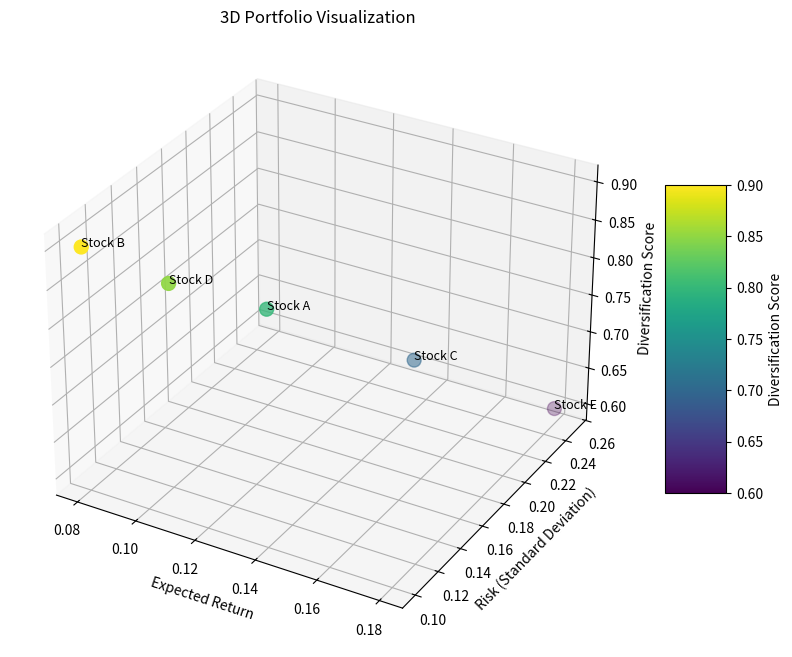

Python code for this plot:
import numpy as np
import matplotlib.pyplot as plt
from mpl_toolkits.mplot3d import Axes3D

# Sample data for the portfolio
stocks = [
    {"name": "Stock A", "return": 0.12, "risk": 0.15, "diversification": 0.8},
    {"name": "Stock B", "return": 0.08, "risk": 0.10, "diversification": 0.9},
    {"name": "Stock C", "return": 0.15, "risk": 0.20, "diversification": 0.7},
    {"name": "Stock D", "return": 0.10, "risk": 0.12, "diversification": 0.85},
    {"name": "Stock E", "return": 0.18, "risk": 0.25, "diversification": 0.6},
]

# Extract data for plotting
names = [stock["name"] for stock in stocks]
returns = [stock["return"] for stock in stocks]
risks = [stock["risk"] for stock in stocks]
diversifications = [stock["diversification"] for stock in stocks]

# Create a 3D plot
fig = plt.figure(figsize=(10, 8))
ax = fig.add_subplot(111, projection="3d")

# Scatter plot for the stocks
scatter = ax.scatter(returns, risks, diversifications, c=diversifications, cmap="viridis", s=100)

# Add labels and title
ax.set_xlabel("Expected Return")
ax.set_ylabel("Risk (Standard Deviation)")
ax.set_zlabel("Diversification Score")
ax.set_title("3D Portfolio Visualization")

# Add annotations for each stock
for i, name in enumerate(names):
    ax.text(returns[i], risks[i], diversifications[i], name, fontsize=9)

# Add a colorbar
cbar = fig.colorbar(scatter, ax=ax, shrink=0.5, aspect=5)
cbar.set_label("Diversification Score")

# Show the plot
plt.show()